Labelled photos from "data", an image-classification folder in pirogramming/ReCapture. The possible labels are: document, finance, schedule, shopping, study note.

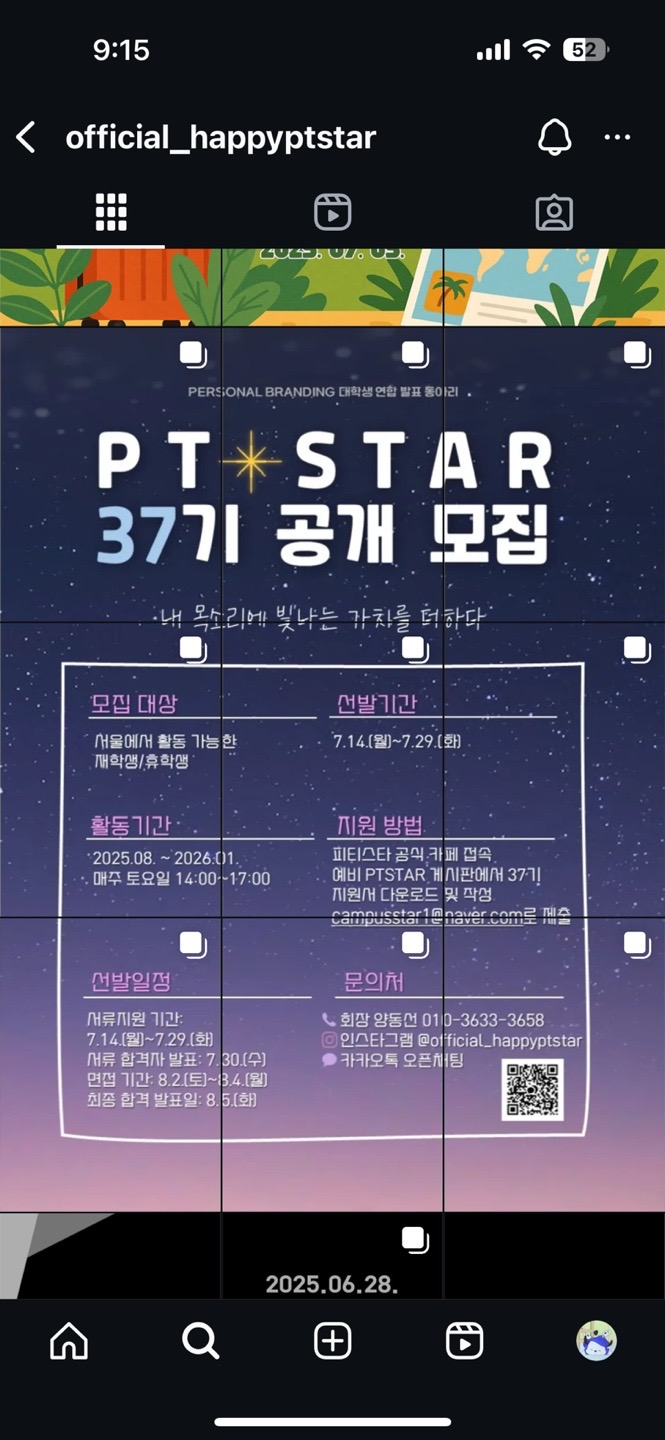
Label: document

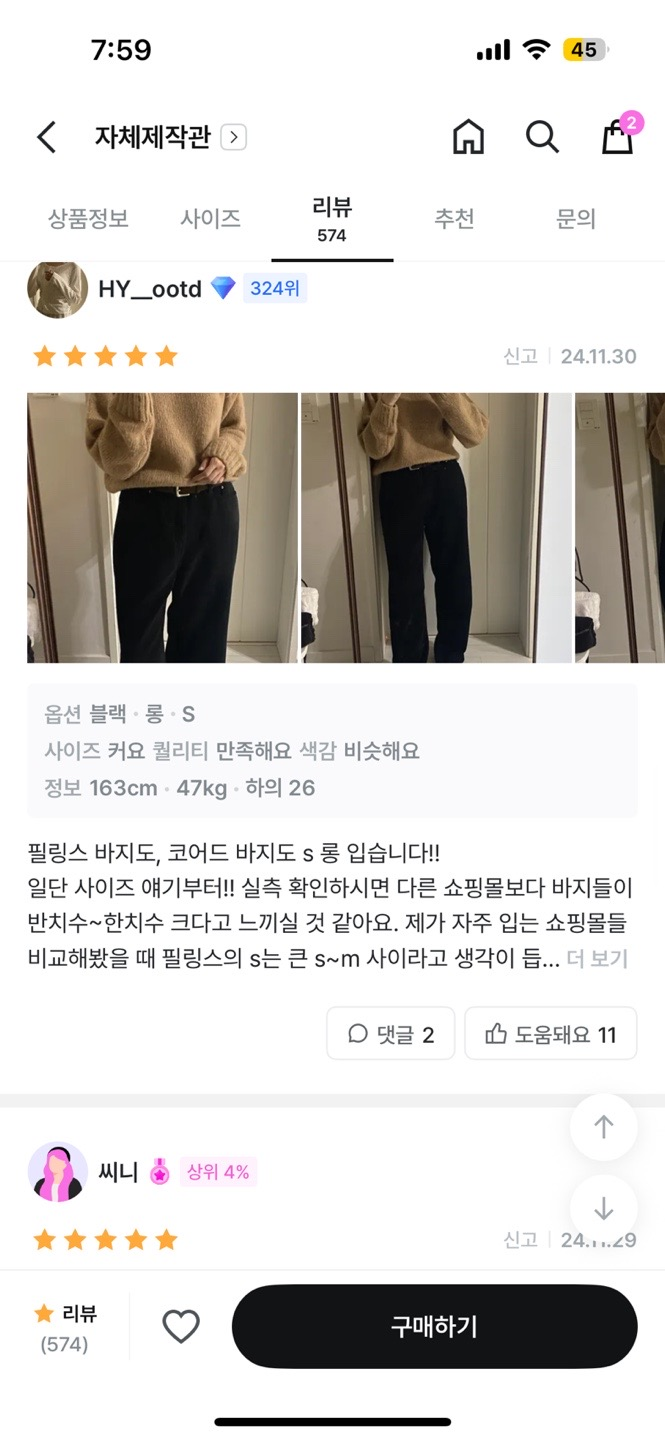
Label: shopping

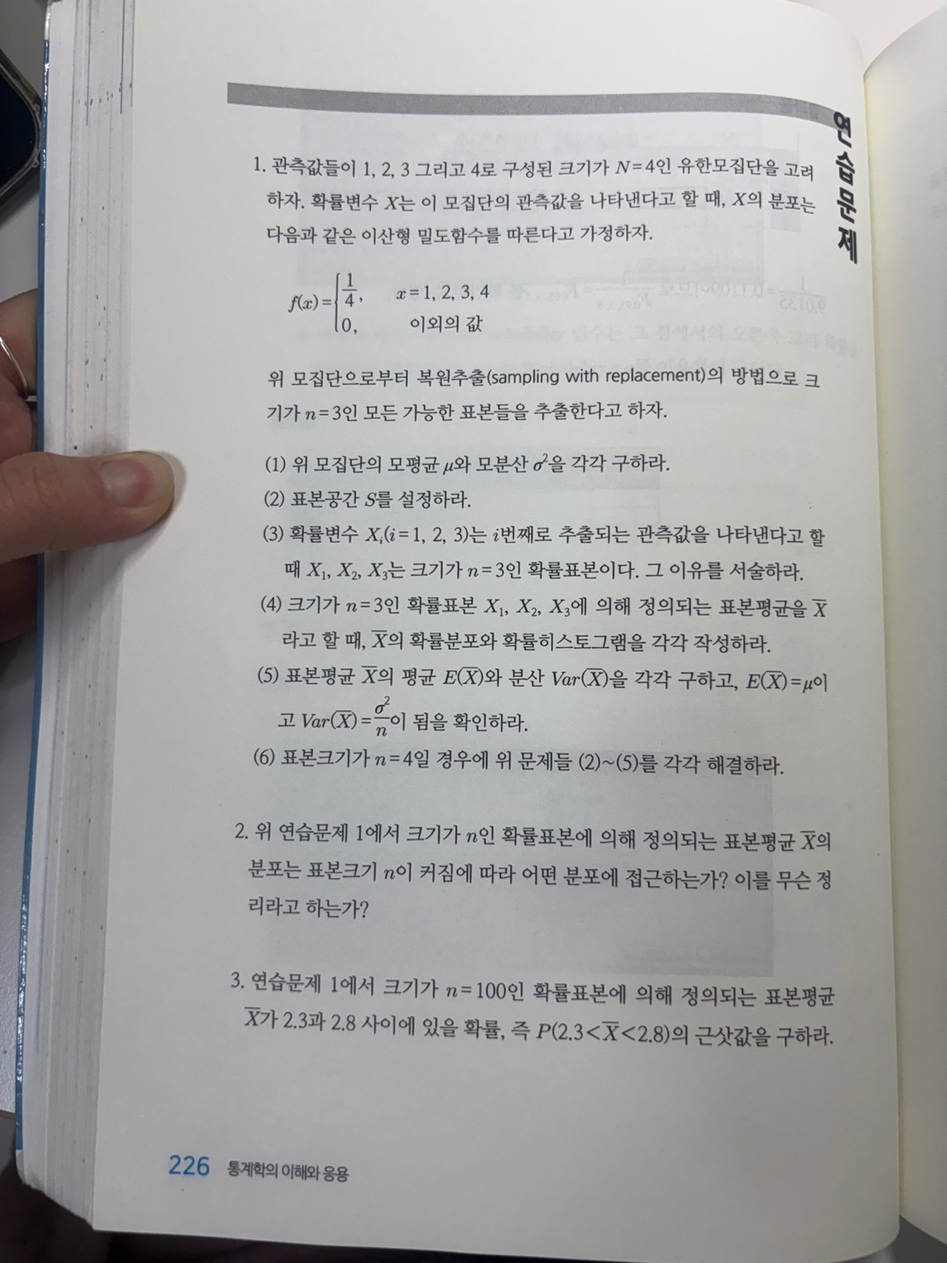
Label: study note

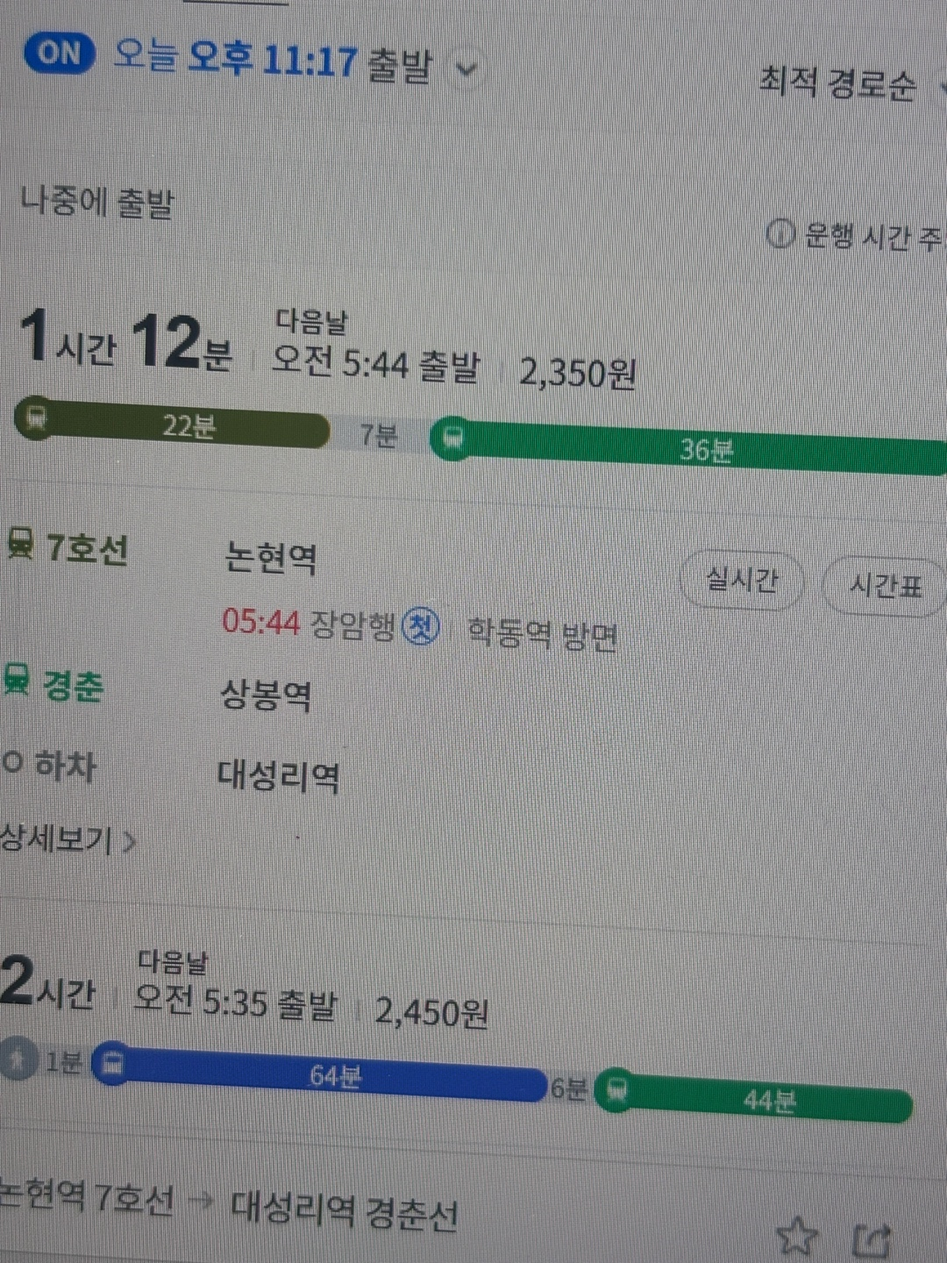
Label: schedule

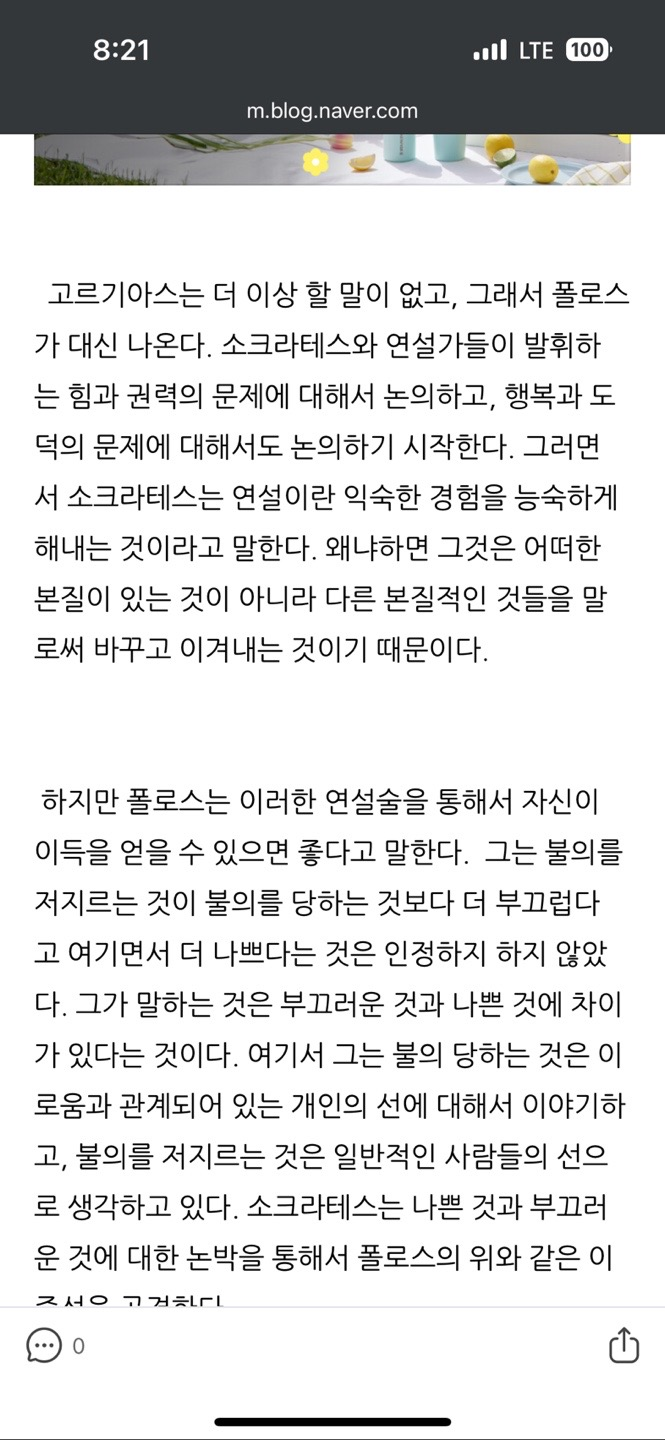
Label: document

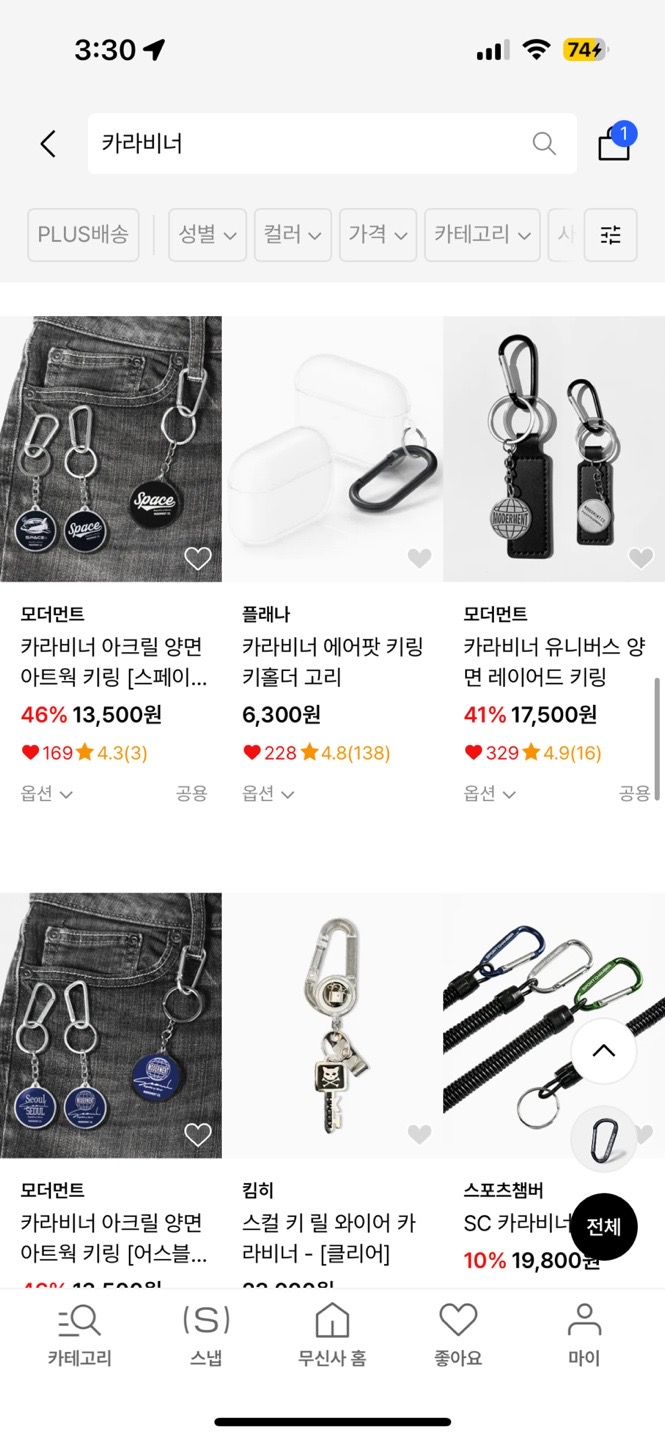
Label: shopping
